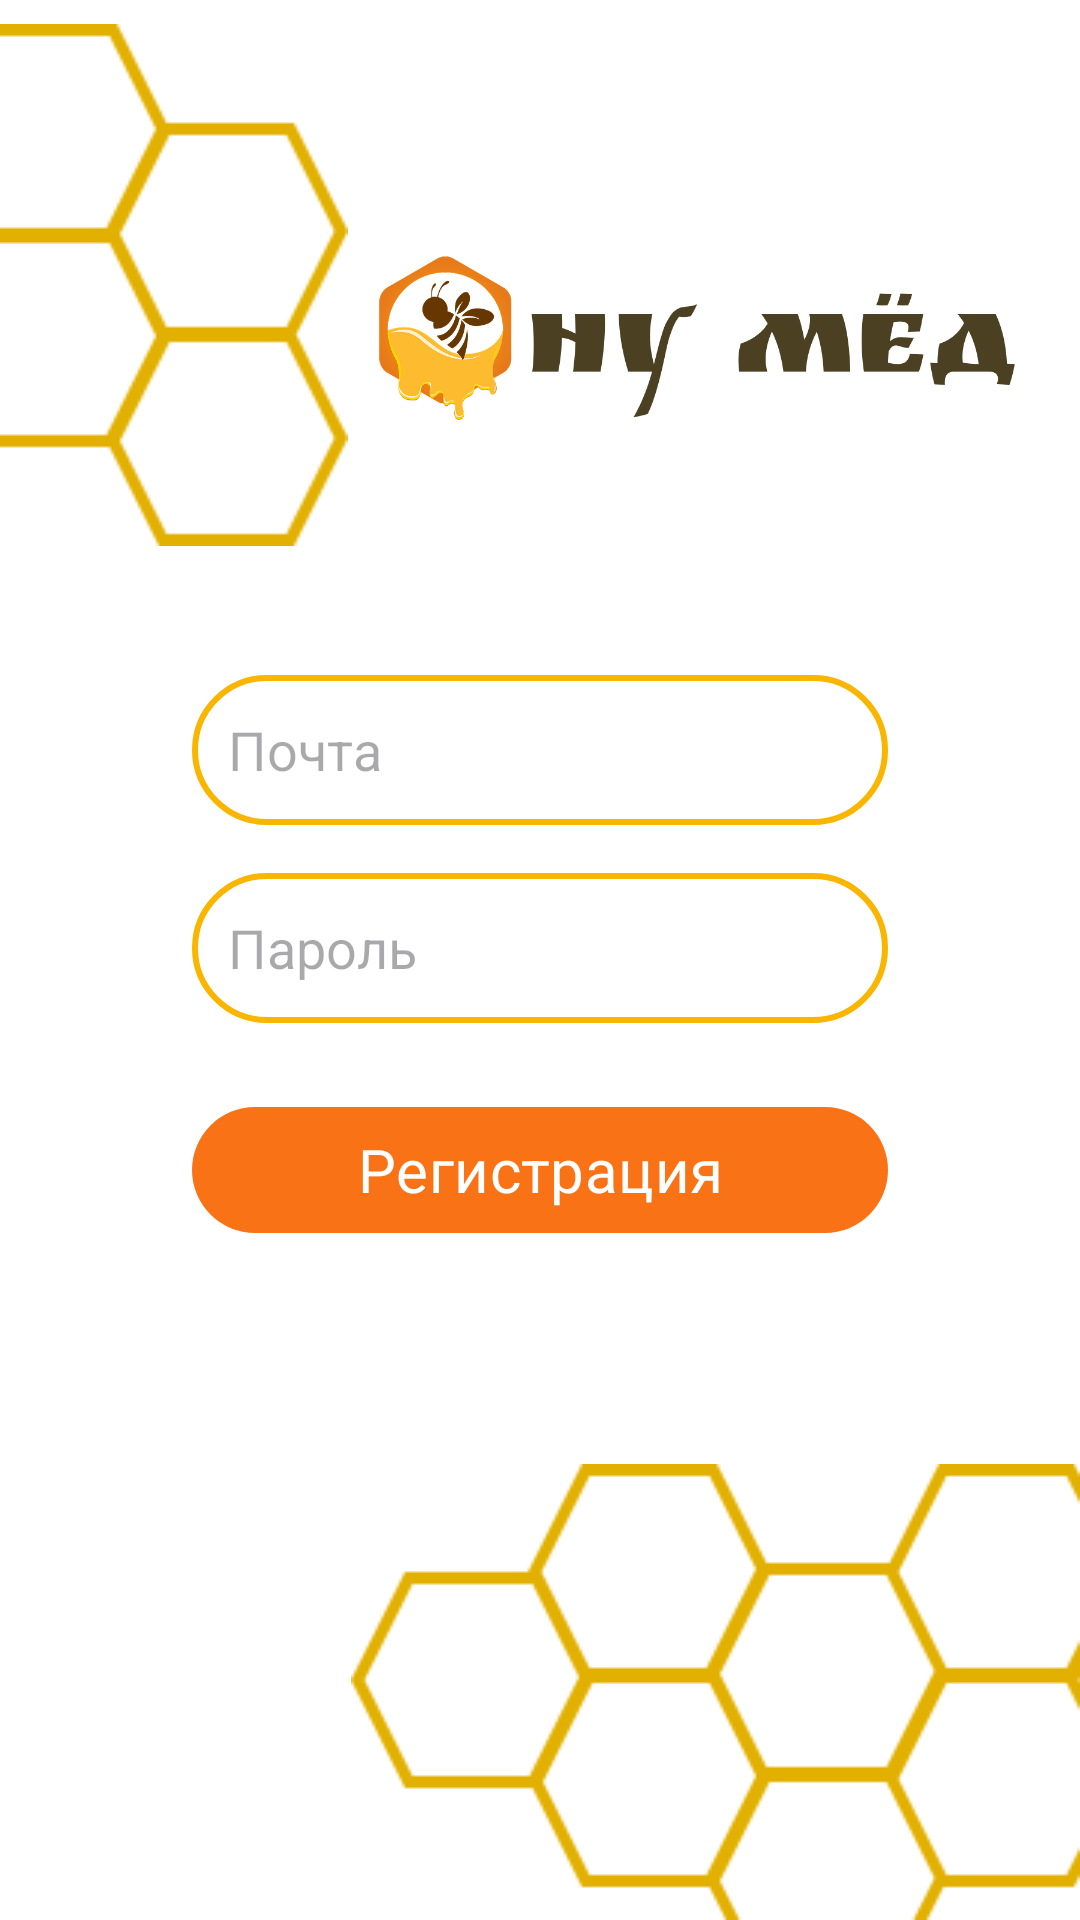

The Android layout XML behind this screen, and the referenced resources:
<!-- AndroidManifest.xml: application theme Base.Theme.WellHoney -->
<!-- res/layout/activity_register.xml -->
<?xml version="1.0" encoding="utf-8"?>
<androidx.constraintlayout.widget.ConstraintLayout xmlns:android="http://schemas.android.com/apk/res/android"
    xmlns:app="http://schemas.android.com/apk/res-auto"
    android:layout_width="match_parent"
    android:layout_height="match_parent"
    android:background="@android:color/white"
    android:fitsSystemWindows="true">


    <ImageView
        android:id="@+id/logoImage"
        android:layout_width="250dp"
        android:layout_height="56dp"
        android:contentDescription="@string/app_name"
        android:src="@drawable/logo_nymed"
        app:layout_constraintBottom_toTopOf="@+id/contentBlock"
        app:layout_constraintEnd_toEndOf="parent"
        app:layout_constraintStart_toEndOf="@+id/hexTopLeft"
        app:layout_constraintTop_toTopOf="parent" />

    <LinearLayout
        android:id="@+id/contentBlock"
        android:layout_width="0dp"
        android:layout_height="wrap_content"
        android:layout_marginHorizontal="32dp"
        android:gravity="center_horizontal"
        android:orientation="vertical"
        app:layout_constraintBottom_toBottomOf="parent"
        app:layout_constraintEnd_toEndOf="parent"
        app:layout_constraintStart_toStartOf="parent"
        app:layout_constraintTop_toTopOf="parent">


        
        <EditText
            android:id="@+id/editEmail"
            android:layout_width="match_parent"
            android:layout_height="50dp"
            android:layout_marginHorizontal="32dp"
            android:background="@drawable/bg_edittext"
            android:hint="Почта"
            android:padding="12dp"
            app:layout_constraintEnd_toEndOf="parent"
            app:layout_constraintStart_toStartOf="parent"
            app:layout_constraintTop_toBottomOf="@+id/logoImage" />

        <EditText
            android:id="@+id/editPassword"
            android:layout_width="match_parent"
            android:layout_height="50dp"
            android:layout_marginHorizontal="32dp"
            android:layout_marginTop="16dp"
            android:background="@drawable/bg_edittext"
            android:hint="Пароль"
            android:inputType="textPassword"
            android:padding="12dp"
            app:layout_constraintEnd_toEndOf="parent"
            app:layout_constraintStart_toStartOf="parent"
            app:layout_constraintTop_toBottomOf="@id/editEmail" />


        
        <com.google.android.material.button.MaterialButton
            android:id="@+id/buttonRegister"
            android:layout_width="match_parent"
            android:layout_height="50dp"
            android:layout_marginHorizontal="32dp"
            android:layout_marginTop="24dp"
            android:text="Регистрация"
            android:textColor="@android:color/white"
            android:textSize="20sp"
            app:backgroundTint="@color/dark_orange"
            app:cornerRadius="25dp"
            app:layout_constraintEnd_toEndOf="parent"
            app:layout_constraintStart_toStartOf="parent"
            app:rippleColor="@android:color/transparent" />

    </LinearLayout>


    
    <ImageView
        android:id="@+id/hexTopLeft"
        android:layout_width="wrap_content"
        android:layout_height="wrap_content"
        android:layout_marginTop="8dp"
        android:src="@drawable/ic_hex_pattern_top"
        app:layout_constraintStart_toStartOf="parent"
        app:layout_constraintTop_toTopOf="parent" />

    <ImageView
        android:id="@+id/hexBottomRight"
        android:layout_width="wrap_content"
        android:layout_height="wrap_content"
        android:src="@drawable/ic_hex_pattern_bottom"
        app:layout_constraintBottom_toBottomOf="parent"
        app:layout_constraintEnd_toEndOf="parent" />

</androidx.constraintlayout.widget.ConstraintLayout>
<!-- resources referenced by this layout -->
<resources>
  <color name="dark_orange">#F97316</color>
  <!-- drawable bg_edittext (drawable) -->
  <?xml version="1.0" encoding="utf-8"?>
  <shape xmlns:android="http://schemas.android.com/apk/res/android" android:shape="rectangle">
      <solid android:color="@android:color/transparent"/>
      <stroke android:color="#F9B500" android:width="2dp"/>
      <corners android:radius="25dp"/>
  </shape>
  <!-- drawable ic_hex_pattern_bottom: png bitmap (drawable, 2272 bytes) -->
  <!-- drawable ic_hex_pattern_top: png bitmap (drawable, 1470 bytes) -->
  <!-- drawable logo_nymed: png bitmap (drawable, 49880 bytes) -->
  <string name="app_name">WellHoney</string>
  <style name="Base.Theme.WellHoney" parent="Theme.Material3.DayNight.NoActionBar">
          <item name="android:statusBarColor">@android:color/transparent</item>
          <item name="android:windowLightStatusBar">true</item>
          <item name="fontFamily">@font/kelly_slab</item>
          <item name="android:textColor">@color/light_brown</item>
      </style>
  <color name="light_brown">#4B4022</color>
</resources>
